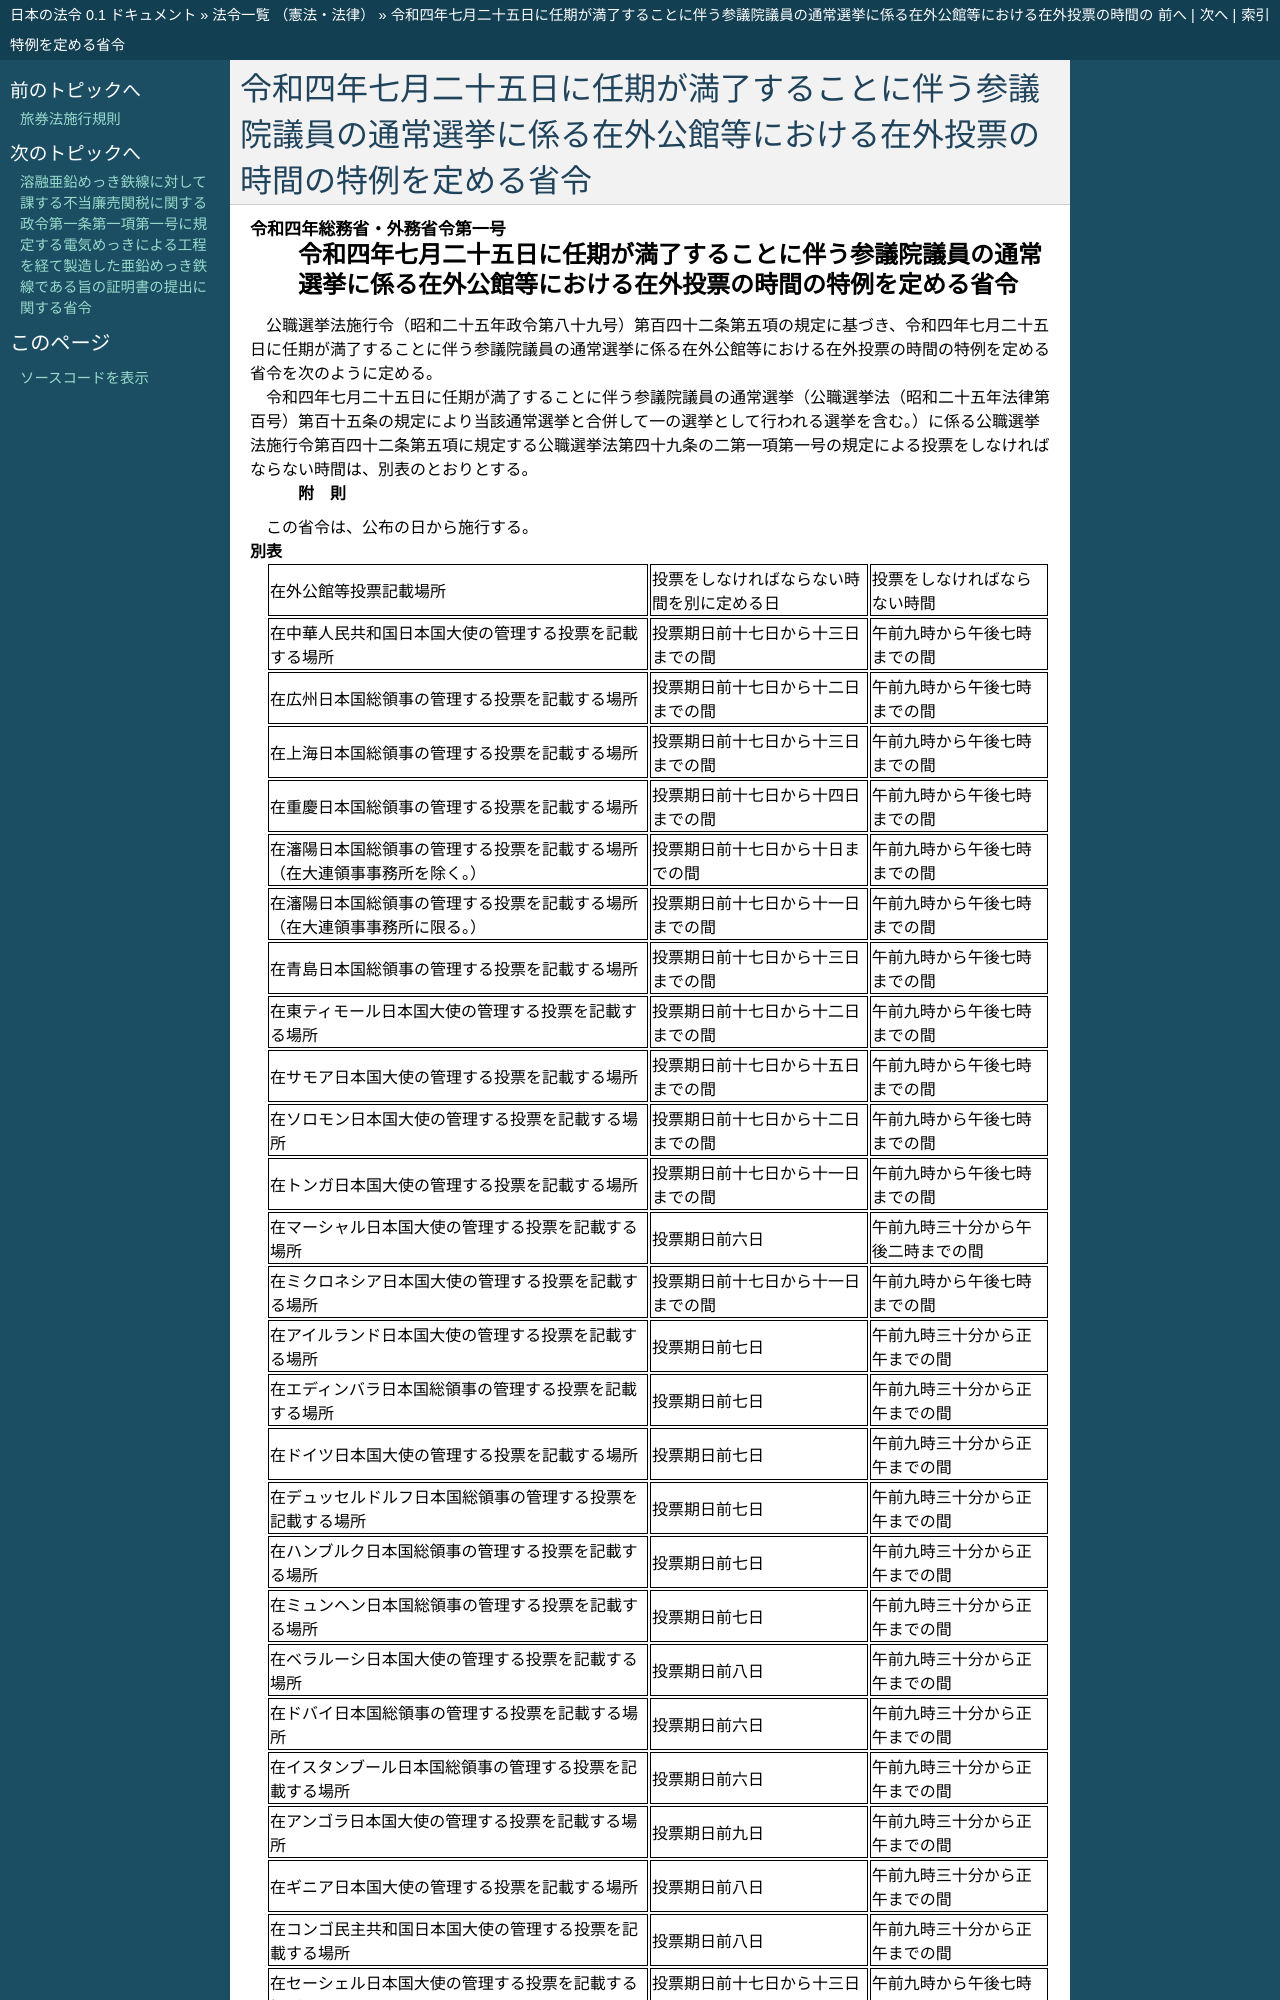

repository: ledmonster/japanese-law · page: doc/504/504M60000028001_20220616_000000000000000.html · generator: sphinx

.. _504M60000028001_20220616_000000000000000:

:orphan:

==========================================================================================================================
令和四年七月二十五日に任期が満了することに伴う参議院議員の通常選挙に係る在外公館等における在外投票の時間の特例を定める省令
==========================================================================================================================
